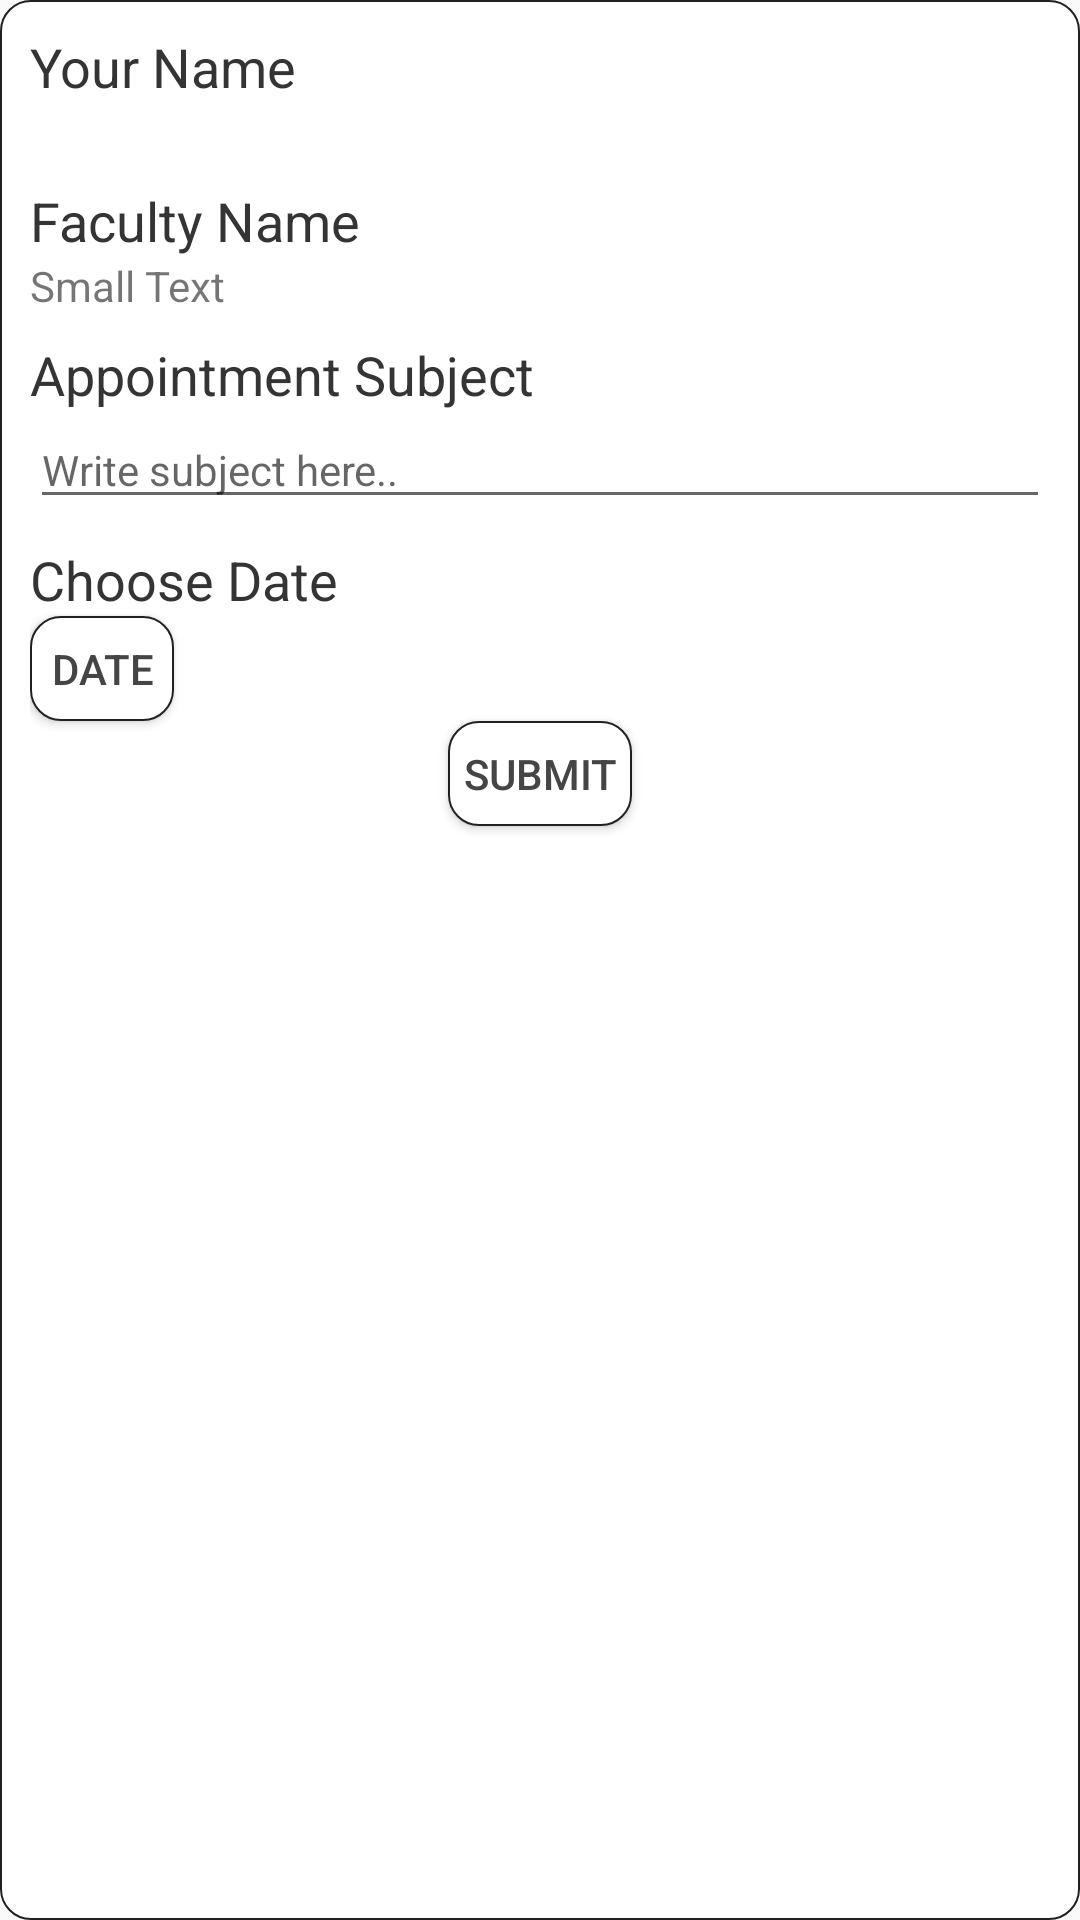

Here is an Android app screen rendered from its layout file. Give the layout XML and the strings, colors and styles it references.
<!-- AndroidManifest.xml: application theme AppTheme -->
<!-- res/layout/content_take_appointment.xml -->
<?xml version="1.0" encoding="utf-8"?>
<RelativeLayout xmlns:android="http://schemas.android.com/apk/res/android"
    android:layout_width="match_parent" android:layout_height="wrap_content"
    android:padding="10dp"
    android:background="@drawable/borders">

    <TextView
        android:layout_width="match_parent"
        android:layout_height="wrap_content"
        android:textAppearance="?android:attr/textAppearanceMedium"
        android:text="Your Name"
        android:id="@+id/textView19"
        android:layout_alignParentTop="true"
        android:layout_alignParentLeft="true"
        android:layout_alignParentStart="true"
        android:textColor="#353434" />

    <TextView
        android:layout_width="match_parent"
        android:layout_height="wrap_content"
        android:textAppearance="?android:attr/textAppearanceSmall"
        android:id="@+id/sname"
        android:layout_below="@+id/textView19"
        android:layout_alignParentLeft="true"
        android:layout_alignParentStart="true" />

    <TextView
        android:layout_width="wrap_content"
        android:layout_height="wrap_content"
        android:textAppearance="?android:attr/textAppearanceMedium"
        android:text="Faculty Name"
        android:id="@+id/textView20"
        android:layout_below="@+id/sname"
        android:layout_alignParentLeft="true"
        android:layout_alignParentStart="true"
        android:layout_marginTop="8dp"
        android:textColor="#353434" />

    <TextView
        android:layout_width="wrap_content"
        android:layout_height="wrap_content"
        android:textAppearance="?android:attr/textAppearanceSmall"
        android:text="Small Text"
        android:id="@+id/fname"
        android:layout_below="@+id/textView20"
        android:layout_alignParentLeft="true"
        android:layout_alignParentStart="true" />

    <TextView
        android:layout_width="wrap_content"
        android:layout_height="wrap_content"
        android:textAppearance="?android:attr/textAppearanceMedium"
        android:text="Appointment Subject"
        android:id="@+id/textView21"
        android:layout_below="@+id/fname"
        android:layout_alignParentLeft="true"
        android:layout_alignParentStart="true"
        android:layout_marginTop="8dp"
        android:textColor="#353434" />

    <EditText
        android:layout_width="match_parent"
        android:layout_height="wrap_content"
        android:textAppearance="?android:attr/textAppearanceSmall"
        android:id="@+id/subject"
        android:layout_below="@+id/textView21"
        android:layout_alignParentLeft="true"
        android:layout_alignParentStart="true"
        android:hint="Write subject here.." />

    <TextView
        android:layout_width="wrap_content"
        android:layout_height="wrap_content"
        android:textAppearance="?android:attr/textAppearanceMedium"
        android:text="Choose Date"
        android:id="@+id/textView22"
        android:layout_below="@+id/subject"
        android:layout_alignParentLeft="true"
        android:layout_alignParentStart="true"
        android:layout_marginTop="8dp"
        android:textColor="#353434" />

    <Button
        style="?android:attr/buttonStyleSmall"
        android:layout_width="wrap_content"
        android:layout_height="35dp"
        android:text="Date"
        android:id="@+id/date"
        android:layout_below="@+id/textView22"
        android:layout_alignParentLeft="true"
        android:layout_alignParentStart="true"
        android:background="@drawable/borders"
        android:paddingLeft="5dp"
        android:paddingRight="5dp"
        android:textColor="#464545" />

    <Button
        style="?android:attr/buttonStyleSmall"
        android:layout_width="wrap_content"
        android:layout_height="35dp"
        android:text="Submit"
        android:id="@+id/submit"
        android:layout_below="@+id/date"
        android:layout_centerHorizontal="true"
        android:background="@drawable/borders"
        android:paddingLeft="5dp"
        android:paddingRight="5dp"
        android:textColor="#464545" />
</RelativeLayout>
<!-- resources referenced by this layout -->
<resources>
  <!-- drawable borders (drawable) -->
  <?xml version="1.0" encoding="utf-8"?>
  <shape xmlns:android="http://schemas.android.com/apk/res/android">
      <stroke android:width="0.5dp" android:color="#212121" />
      <solid android:color="#ffffff" />
  
      <corners android:radius="10dp" />
  
  
  </shape>
  <style name="AppTheme" parent="Theme.AppCompat.Light.DarkActionBar">
          
          <item name="colorPrimary">#168ca9</item>
          
          <item name="colorPrimaryDark">#245F6F</item>
          <item name="colorAccent">#245d6c</item>
      </style>
</resources>
